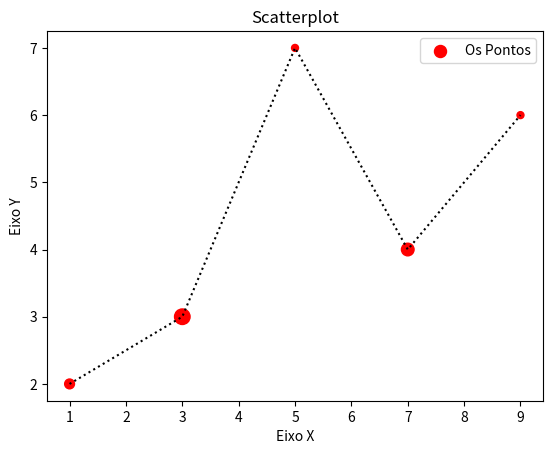

Write Python code to recreate this figure.
# visualização de dados em python

import matplotlib.pyplot as plt

#dados
x1 = [1, 3, 5, 7, 9]
y1 = [2, 3, 7, 4, 6]
z = [200, 500, 100, 330, 100]

#constantes
titulo = "Scatterplot"
eixox = "Eixo X"
eixoy = "Eixo Y"

# titulo
plt.title(titulo)

# eixos
plt.xlabel(eixox)
plt.ylabel(eixoy)

plt.scatter(x1, y1, label="Os Pontos", color="r", marker=".", s=z)
plt.plot(x1,y1, linestyle=":",color="k")
plt.legend()

# plt.show()
plt.savefig("figura1.png", dpi=300)
